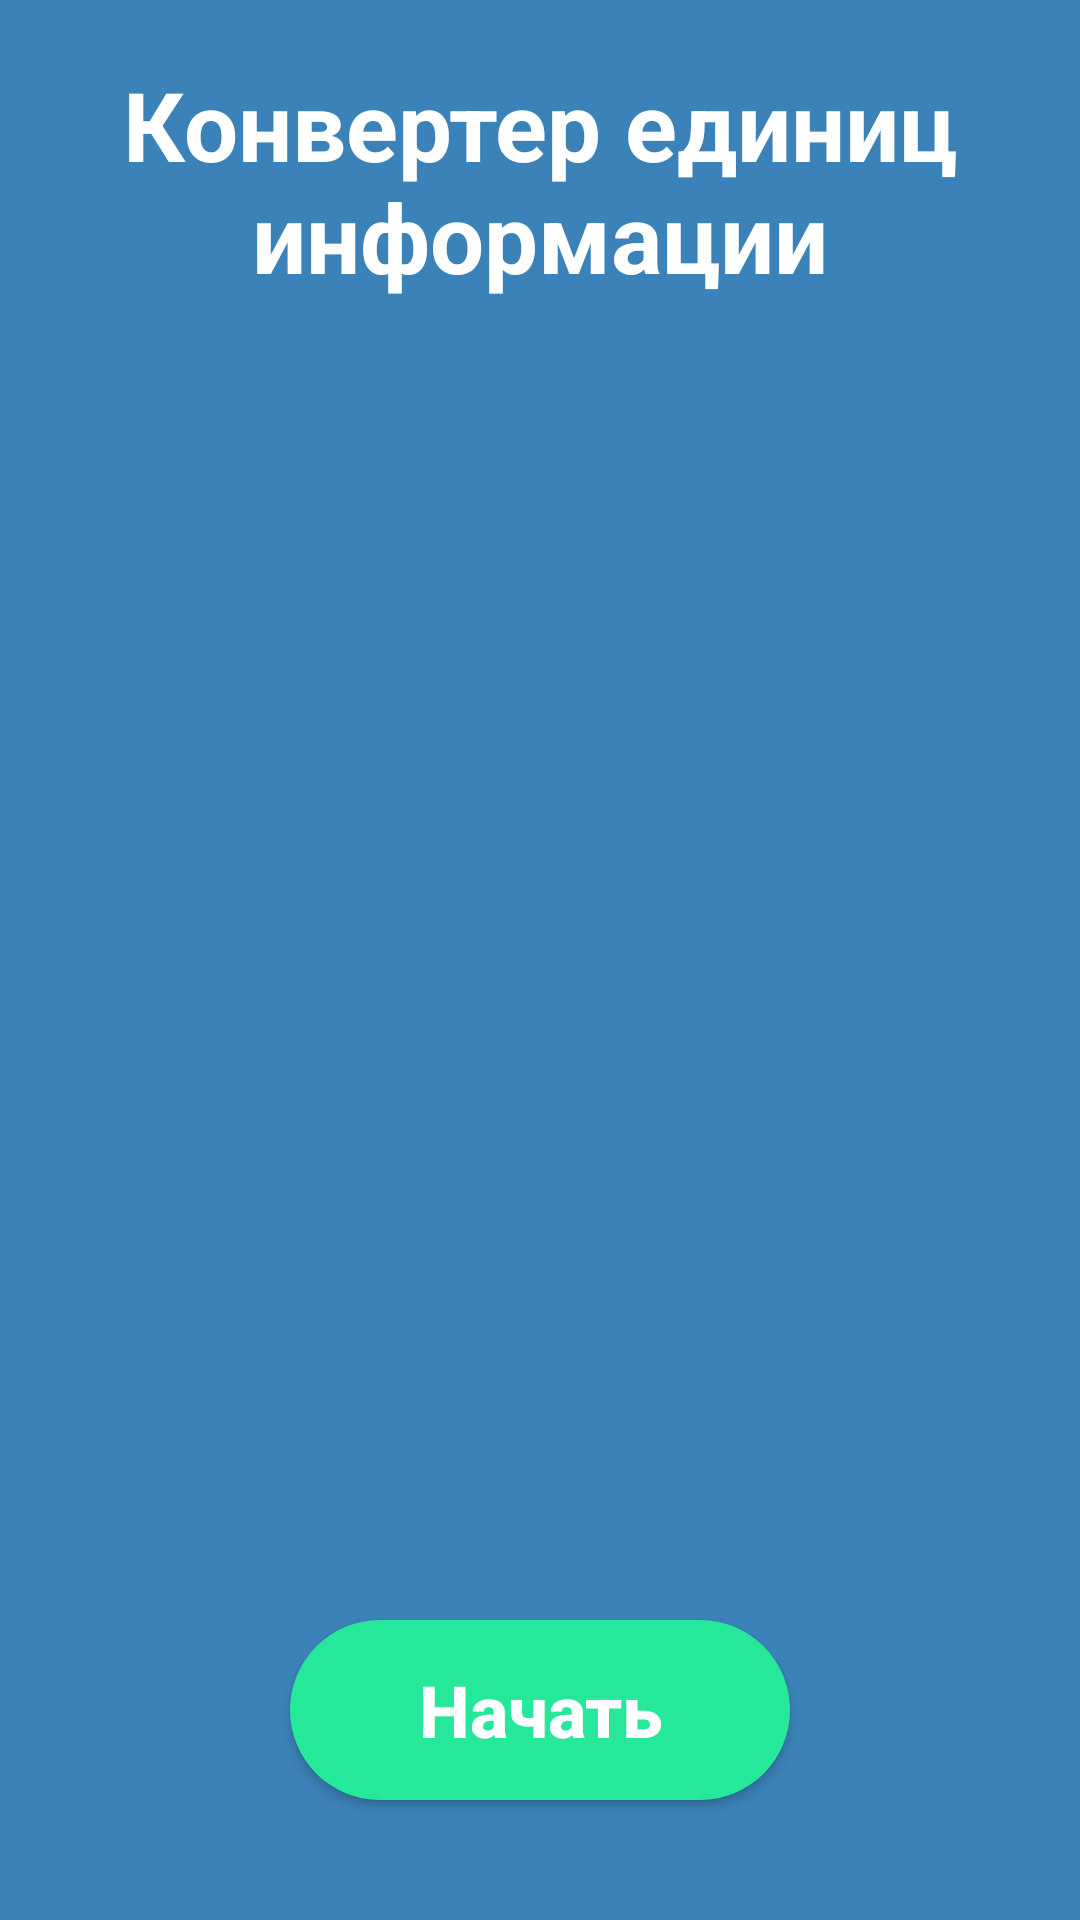

This screen was rendered from an Android layout file. Write that file and the resources it references.
<!-- AndroidManifest.xml: application theme Theme.GaitovDI_01_01 -->
<!-- res/layout/log_in.xml -->
<?xml version="1.0" encoding="utf-8"?>
<androidx.constraintlayout.widget.ConstraintLayout xmlns:android="http://schemas.android.com/apk/res/android"
    xmlns:app="http://schemas.android.com/apk/res-auto"
    android:layout_width="match_parent"
    android:layout_height="match_parent"
    android:background="@color/lightblue">

    <TextView
        android:id="@+id/tv1"
        android:layout_width="wrap_content"
        android:layout_height="wrap_content"
        android:text="@string/labell"
        android:textAlignment="center"
        android:layout_marginTop="20dp"
        android:textColor="@color/white"
        android:textSize="32sp"
        android:textStyle="bold"
        app:layout_constraintEnd_toEndOf="parent"
        app:layout_constraintStart_toStartOf="parent"
        app:layout_constraintTop_toTopOf="parent" />

    <ImageView
        android:id="@+id/imageView"
        android:layout_width="900px"
        android:layout_height="900px"
        android:background="@drawable/contract"
        app:layout_constraintBottom_toBottomOf="parent"
        app:layout_constraintEnd_toEndOf="parent"
        app:layout_constraintStart_toStartOf="parent"
        android:layout_marginBottom="40dp"
        app:layout_constraintTop_toTopOf="@id/tv1" />

    <androidx.appcompat.widget.AppCompatButton
        android:id="@+id/bt1"
        android:layout_width="500px"
        android:layout_height="180px"
        app:layout_constraintBottom_toBottomOf="parent"
        app:layout_constraintEnd_toEndOf="parent"
        android:text="@string/start"
        android:layout_marginTop="40dp"
        android:textColor="@color/white"
        android:textSize="24sp"
        android:textStyle="bold"
        android:textAllCaps="false"
        app:layout_constraintStart_toStartOf="parent"
        android:background="@drawable/button_background"
        app:layout_constraintTop_toBottomOf="@+id/imageView"/>

</androidx.constraintlayout.widget.ConstraintLayout>
<!-- resources referenced by this layout -->
<resources>
  <color name="lightblue">#3B82B8</color>
  <color name="white">#FFFFFFFF</color>
  <!-- drawable button_background (drawable) -->
  <?xml version="1.0" encoding="utf-8"?>
  <shape xmlns:android="http://schemas.android.com/apk/res/android"
      android:shape="rectangle">
  
      <solid android:color="@color/lightgreen"/>
  
      <corners android:radius="52dp"/>
  
  </shape>
  <string name="labell">Конвертер единиц информации</string>
  <string name="start">Начать</string>
  <style name="Theme.GaitovDI_01_01" parent="Base.Theme.GaitovDI_01_01" />
  <color name="lightgreen">#25E89A</color>
  <style name="Base.Theme.GaitovDI_01_01" parent="Theme.Material3.DayNight.NoActionBar">
          
          
      </style>
</resources>
